Photos from the image-classification dataset "imagens" in the GitHub repository Rout222/cafes. Its 3 classes are: bons, quebrados, sujeira.

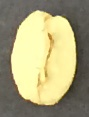
Label: quebrados

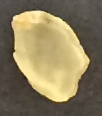
Label: quebrados

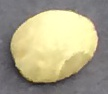
Label: bons

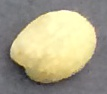
Label: bons

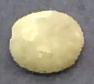
Label: bons

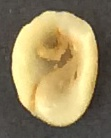
Label: bons
